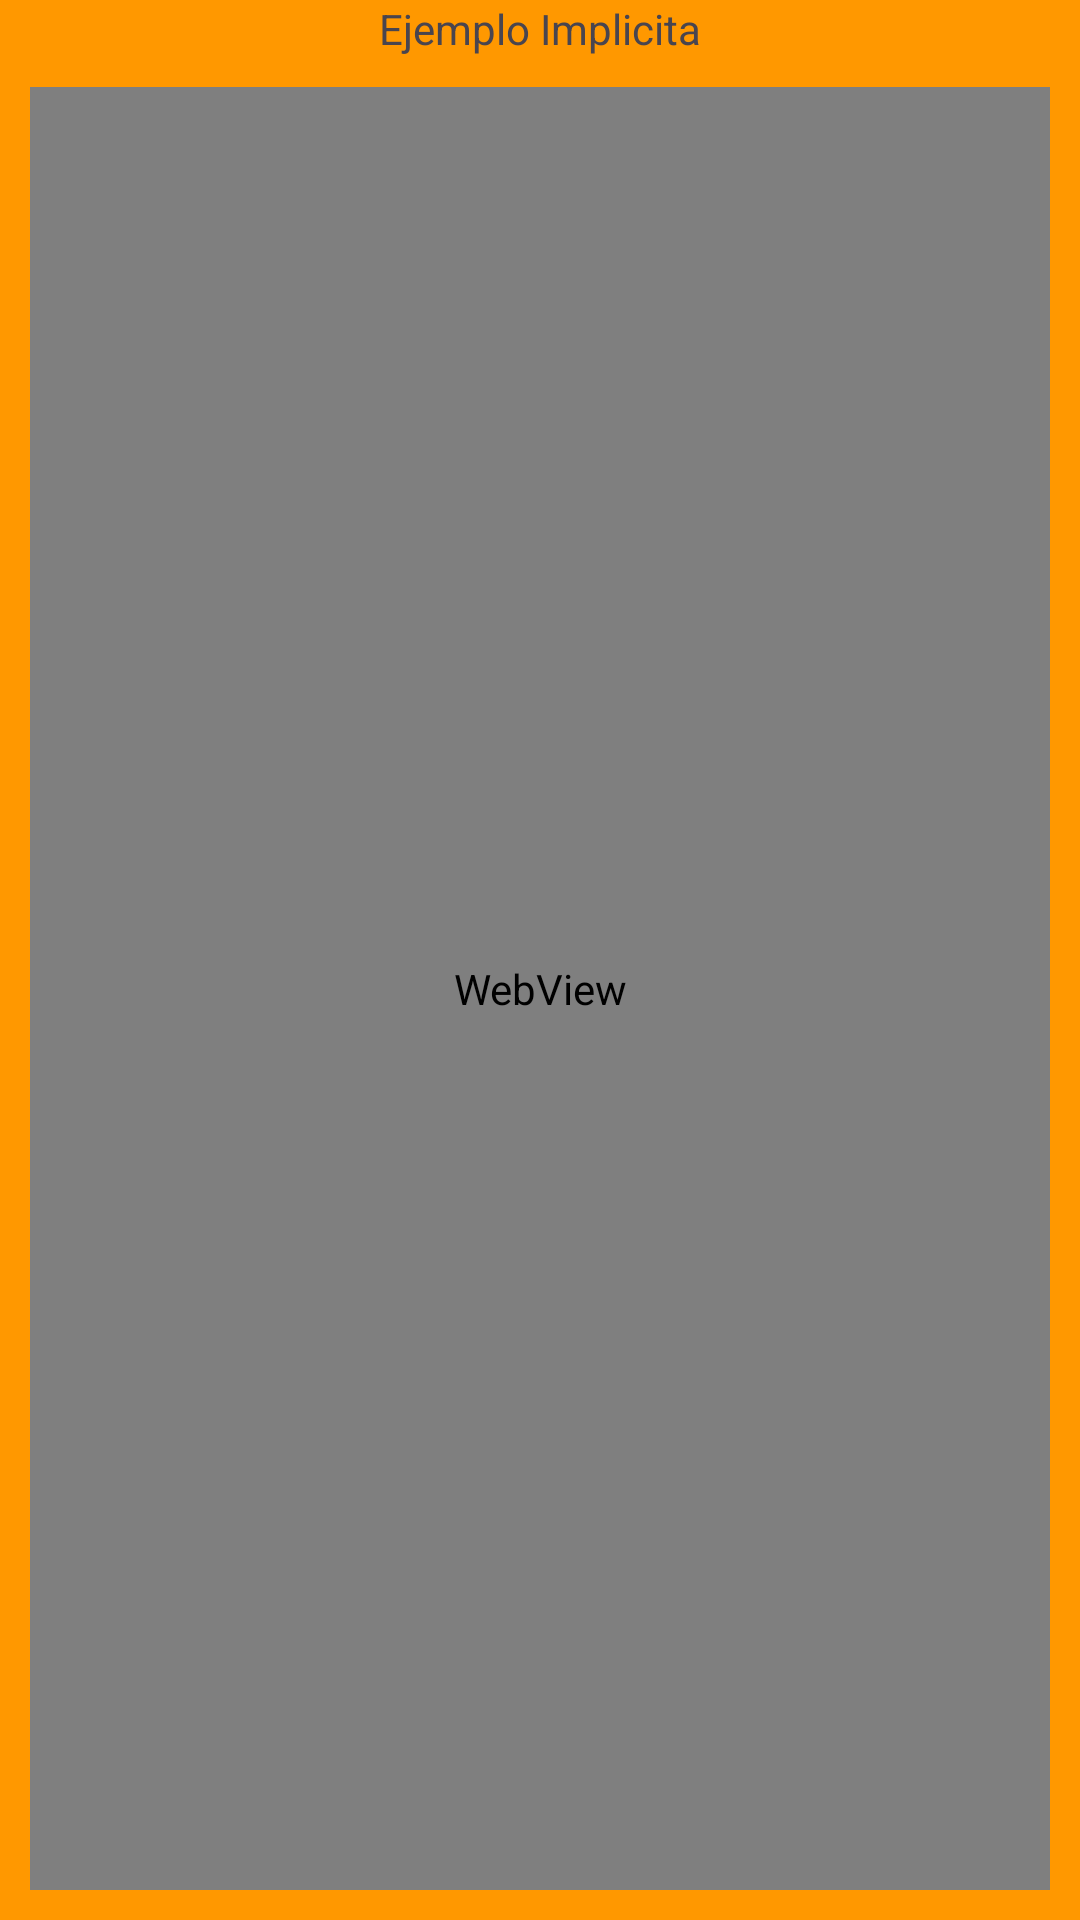

Layout XML and referenced resources for this Android screen:
<!-- AndroidManifest.xml: application theme Theme.Filtros_de_Intencion -->
<!-- res/layout/activity_llamada_implicita.xml -->
<?xml version="1.0" encoding="utf-8"?>
<LinearLayout xmlns:android="http://schemas.android.com/apk/res/android"
    android:layout_width="match_parent"
    android:layout_height="match_parent"
    android:gravity="center"
    android:orientation="vertical"
    android:background="@color/background2"
    >

    <TextView
        android:layout_width="wrap_content"
        android:layout_height="wrap_content"
        android:text="@string/llamadaImplicita"/>
    <WebView
        android:id="@+id/id_web_view_implicita"
        android:layout_width="match_parent"
        android:layout_height="match_parent"
        android:layout_margin="10sp"/>



</LinearLayout>
<!-- resources referenced by this layout -->
<resources>
  <color name="background2">#FF9800</color>
  <string name="llamadaImplicita">Ejemplo Implicita</string>
  <style name="Theme.Filtros_de_Intencion" parent="Base.Theme.Filtros_de_Intencion" />
  <style name="Base.Theme.Filtros_de_Intencion" parent="Theme.Material3.DayNight.NoActionBar">
          
          
      </style>
</resources>
